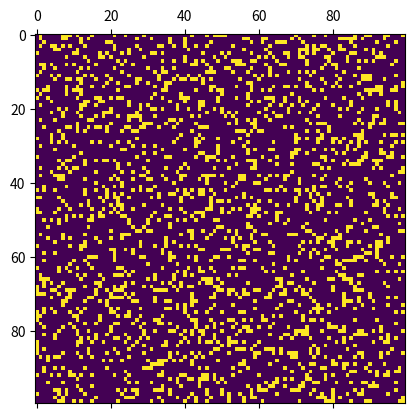

The matplotlib source for this figure:
# ------------------------------------------------------------------
# Jeu de la vie de John Conway
#
# Source : https://gist.github.com/electronut/5836145#file-conway-py
# ------------------------------------------------------------------

import numpy as np
import matplotlib.pyplot as plt 
import matplotlib.animation as animation

N = 100
ON = 255
OFF = 0
vals = [ON, OFF]

# populate grid with random on/off - more off than on
grid = np.random.choice(vals, N*N, p=[0.2, 0.8]).reshape(N, N)

def update(data):
  global grid
  # copy grid since we require 8 neighbors for calculation
  # and we go line by line 
  newGrid = grid.copy()
  for i in range(N):
    for j in range(N):
      # compute 8-neghbor sum 
      # using toroidal boundary conditions - x and y wrap around 
      # so that the simulaton takes place on a toroidal surface.
      total = (grid[i, (j-1)%N] + grid[i, (j+1)%N] + 
               grid[(i-1)%N, j] + grid[(i+1)%N, j] + 
               grid[(i-1)%N, (j-1)%N] + grid[(i-1)%N, (j+1)%N] + 
               grid[(i+1)%N, (j-1)%N] + grid[(i+1)%N, (j+1)%N])/255
      # apply Conway's rules
      if grid[i, j]  == ON:
        if (total < 2) or (total > 3):
          newGrid[i, j] = OFF
      else:
        if total == 3:
          newGrid[i, j] = ON
  # update data
  mat.set_data(newGrid)
  grid = newGrid
  return [mat]

# set up animation
fig, ax = plt.subplots()
mat = ax.matshow(grid)
ani = animation.FuncAnimation(fig, update, interval=50,
                              save_count=50)
plt.show()